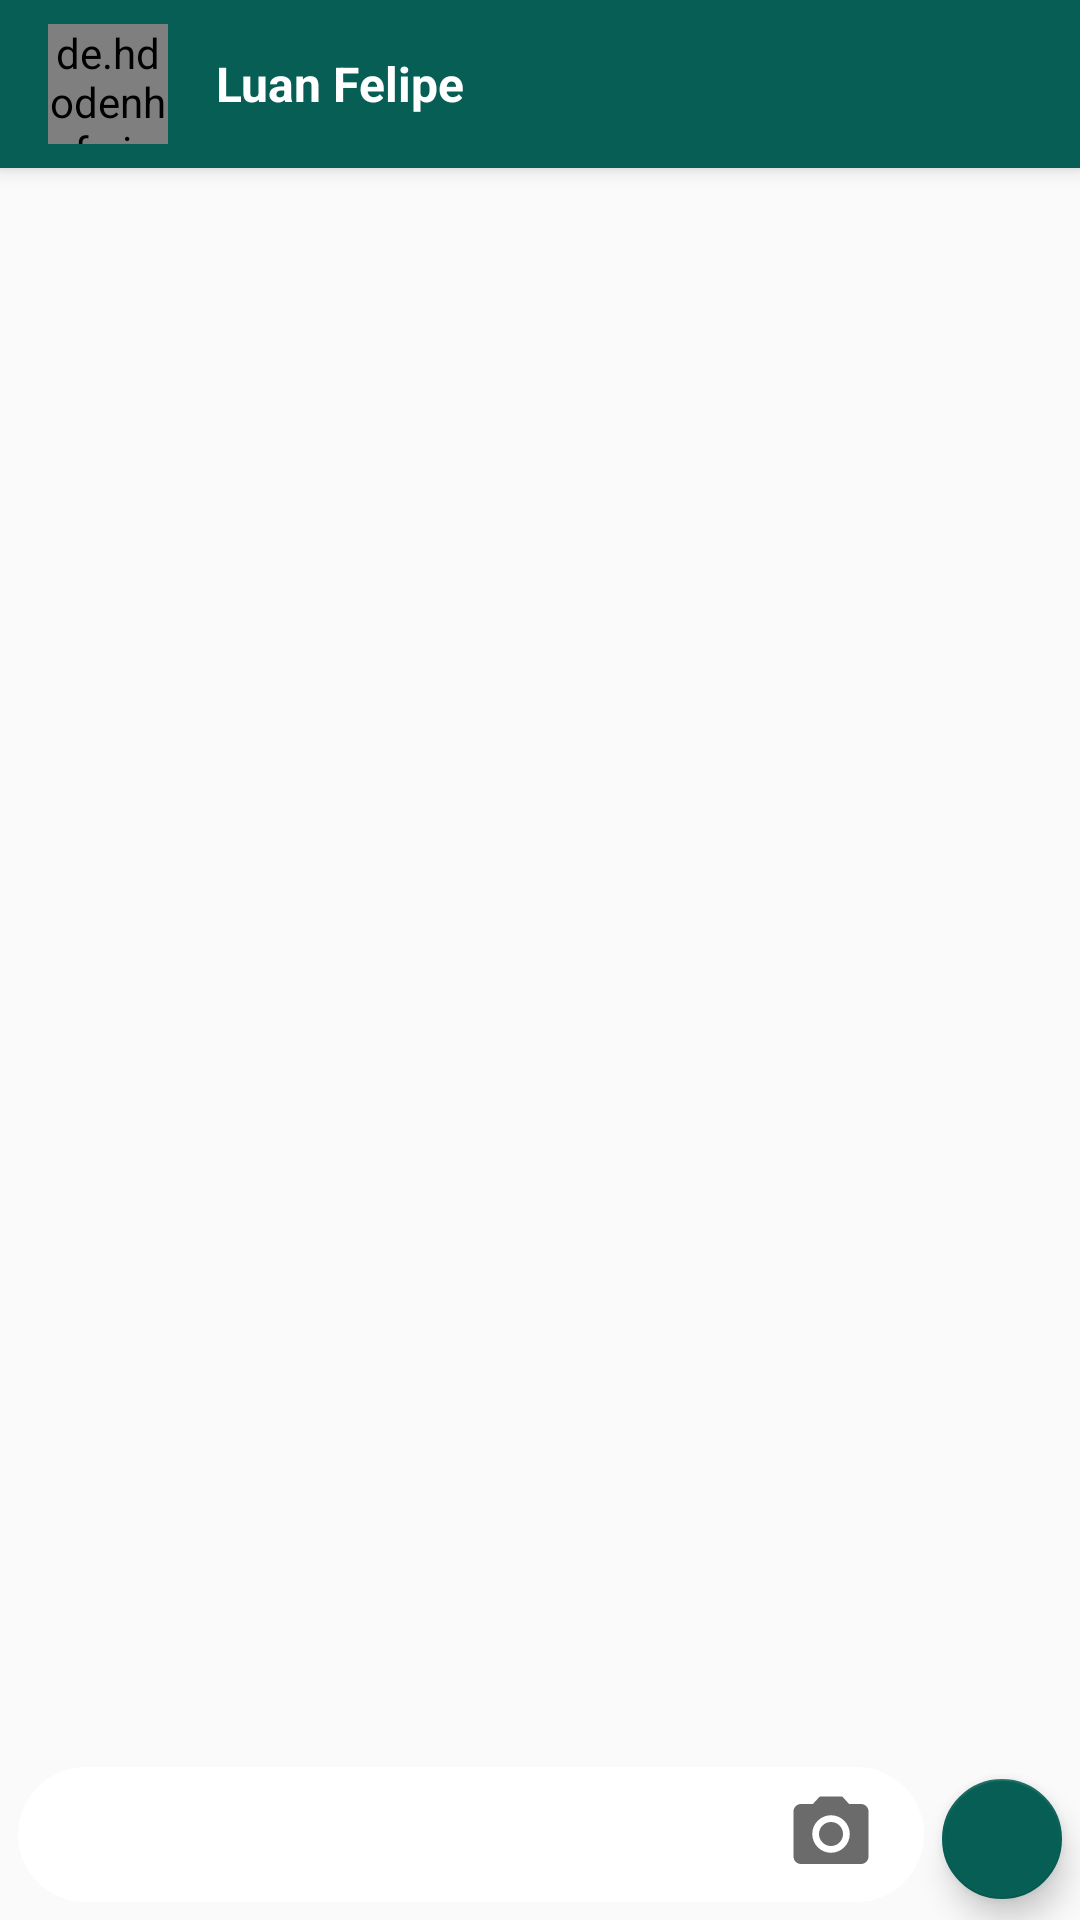

Write the Android layout XML for this screen, with the resource values it uses.
<!-- AndroidManifest.xml: application theme AppTheme -->
<!-- res/layout/activity_chat.xml -->
<?xml version="1.0" encoding="utf-8"?>
<android.support.design.widget.CoordinatorLayout xmlns:android="http://schemas.android.com/apk/res/android"
    xmlns:app="http://schemas.android.com/apk/res-auto"
    xmlns:tools="http://schemas.android.com/tools"
    android:layout_width="match_parent"
    android:layout_height="match_parent"
    tools:context=".activity.ChatActivity">

    <android.support.design.widget.AppBarLayout
        android:layout_width="match_parent"
        android:layout_height="wrap_content"
        android:theme="@style/AppTheme.AppBarOverlay">

        <android.support.v7.widget.Toolbar
            android:id="@+id/toolbar"
            android:layout_width="match_parent"
            android:layout_height="?attr/actionBarSize"
            android:background="?attr/colorPrimary"
            app:popupTheme="@style/AppTheme.PopupOverlay">

            <de.hdodenhof.circleimageview.CircleImageView
                android:id="@+id/circleImageFotoChat"
                android:layout_width="40dp"
                android:layout_height="40dp"
                android:layout_marginRight="16dp"
                android:src="@drawable/padrao"/>

            <TextView
                android:id="@+id/textNomeChat"
                android:layout_width="wrap_content"
                android:layout_height="wrap_content"
                android:text="Luan Felipe"
                android:textStyle="bold"
                android:textSize="16sp"
                android:textColor="@android:color/white"/>

        </android.support.v7.widget.Toolbar>

    </android.support.design.widget.AppBarLayout>

    <include layout="@layout/content_chat" />



</android.support.design.widget.CoordinatorLayout>
<!-- res/layout/content_chat.xml (included above) -->
<?xml version="1.0" encoding="utf-8"?>
<LinearLayout xmlns:android="http://schemas.android.com/apk/res/android"
    xmlns:app="http://schemas.android.com/apk/res-auto"
    xmlns:tools="http://schemas.android.com/tools"
    android:layout_width="match_parent"
    android:layout_height="match_parent"
    android:orientation="vertical"
    android:background="@drawable/bg_chat"
    app:layout_behavior="@string/appbar_scrolling_view_behavior"
    tools:context=".activity.ChatActivity"
    tools:showIn="@layout/activity_chat">


    <android.support.v7.widget.RecyclerView
        android:id="@+id/recyclerMensagens"
        android:layout_width="match_parent"
        android:layout_height="wrap_content"
        android:layout_weight="1" />

    <LinearLayout
        android:layout_width="match_parent"
        android:layout_height="wrap_content"
        android:paddingLeft="6dp"
        android:layout_gravity="center_vertical"
        android:orientation="horizontal">

        <LinearLayout
            android:layout_width="match_parent"
            android:layout_height="45dp"
            android:layout_marginTop="3dp"
            android:layout_marginRight="6dp"
            android:layout_marginBottom="6dp"
            android:layout_weight="1"
            android:background="@drawable/fundo_mensagem_chat"
            android:gravity="center_vertical"
            android:orientation="horizontal"
            android:paddingLeft="16dp"
            android:paddingRight="16dp">

            <EditText
                android:id="@+id/editMensagem"
                android:layout_width="match_parent"
                android:layout_height="wrap_content"
                android:layout_weight="1"
                android:background="@android:color/white"
                android:ems="10"
                android:inputType="textPersonName" />

            <ImageView
                android:id="@+id/imageFoto"
                android:layout_width="30dp"
                android:layout_height="30dp"
                android:src="@drawable/ic_photo_camera_gray_24dp" />

        </LinearLayout>

        <android.support.design.widget.FloatingActionButton
            android:id="@+id/fabEnviarMsg"
            android:layout_width="wrap_content"
            android:layout_height="wrap_content"
            android:clickable="true"
            android:layout_marginRight="6dp"
            android:layout_gravity="center_vertical"
            android:src="@drawable/ic_send_white_24dp"
            app:backgroundTint="@color/colorPrimary"
            app:fabSize="mini" />

    </LinearLayout>

</LinearLayout>
<!-- resources referenced by this layout -->
<resources>
  <color name="colorPrimary">#075e54</color>
  <!-- drawable fundo_mensagem_chat (drawable) -->
  <?xml version="1.0" encoding="utf-8"?>
  <shape
      xmlns:android="http://schemas.android.com/apk/res/android"
      android:shape="rectangle">
  
      <solid android:color="#FFF"/>
      <corners android:radius="30dp" />
  
  
  </shape>
  <!-- drawable ic_photo_camera_gray_24dp (drawable) -->
  <vector android:height="24dp" android:tint="#6B6B6B"
      android:viewportHeight="24.0" android:viewportWidth="24.0"
      android:width="24dp" xmlns:android="http://schemas.android.com/apk/res/android">
      <path android:fillColor="#FF000000" android:pathData="M12,12m-3.2,0a3.2,3.2 0,1 1,6.4 0a3.2,3.2 0,1 1,-6.4 0"/>
      <path android:fillColor="#FF000000" android:pathData="M9,2L7.17,4L4,4c-1.1,0 -2,0.9 -2,2v12c0,1.1 0.9,2 2,2h16c1.1,0 2,-0.9 2,-2L22,6c0,-1.1 -0.9,-2 -2,-2h-3.17L15,2L9,2zM12,17c-2.76,0 -5,-2.24 -5,-5s2.24,-5 5,-5 5,2.24 5,5 -2.24,5 -5,5z"/>
  </vector>
  <style name="AppTheme.AppBarOverlay" parent="ThemeOverlay.AppCompat.Dark.ActionBar" />
  <style name="AppTheme.PopupOverlay" parent="ThemeOverlay.AppCompat.Light" />
  <style name="AppTheme" parent="Theme.AppCompat.Light.NoActionBar">
          
          <item name="colorPrimary">@color/colorPrimary</item>
          <item name="colorPrimaryDark">@color/colorPrimaryDark</item>
          <item name="colorAccent">@color/colorAccent</item>
      </style>
  <color name="colorPrimaryDark">#054d44</color>
  <color name="colorAccent">#25d366</color>
</resources>
